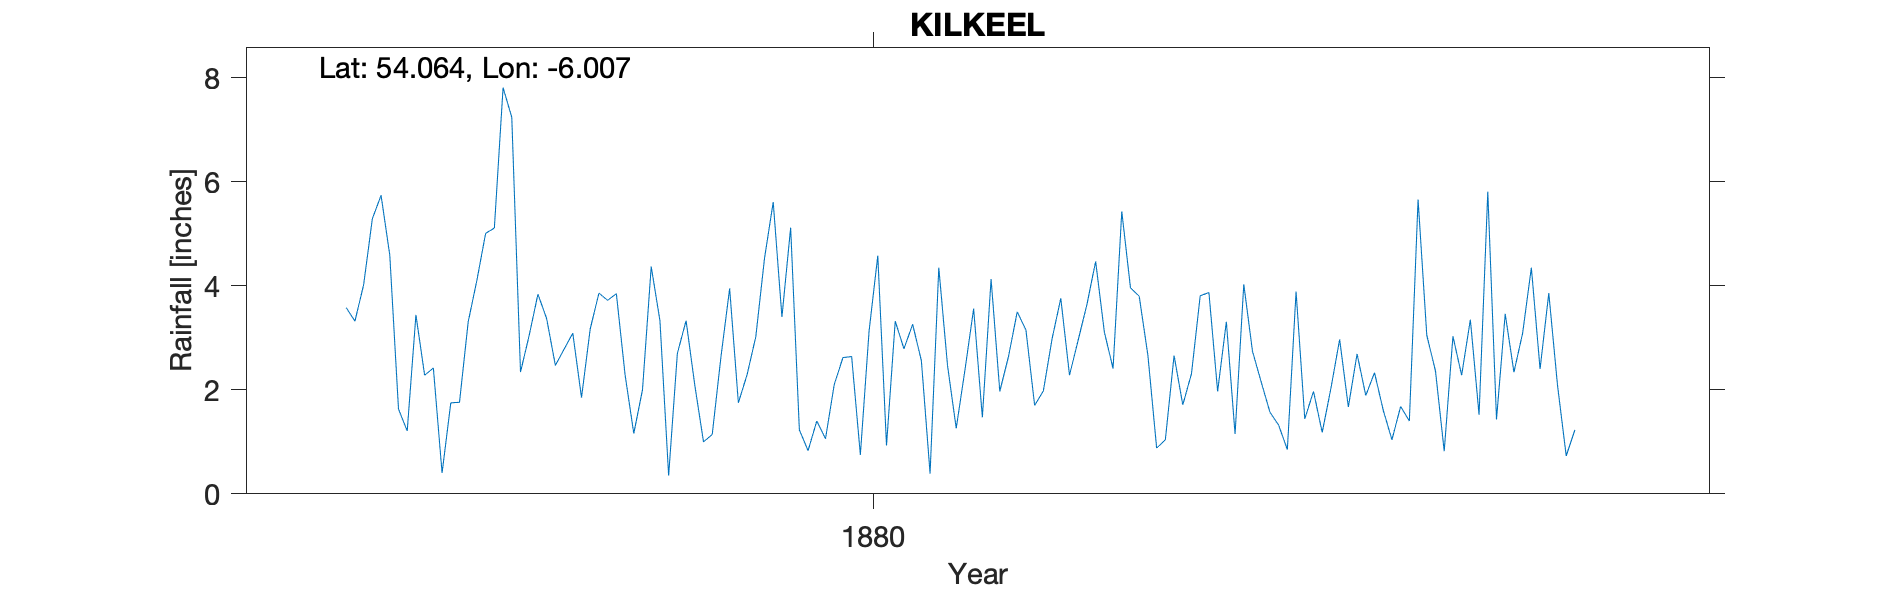

Data behind this chart, as committed beside it:
KILKEEL, , , , , , , , , , , , , , , , , , , , 
Grid ref, IJ3049314573, Long, -6.007, Lat, 54.06, Elevation, 40, ft, , , , , , , , , , , , 
Station no, RR2951, , , , , , , , , , , , , , , , , , , 
, 1870, 1871, 1872, 1873, 1874, 1875, 1876, 1877, 1878, 1879, 1880, 1881, 1882, 1883, 1884, 1885, 1886, 1887, 1888, 1889
January, , , , , , , 1.21, 7.24, 3.85, 2.63, 1.06, 0.39, 1.7, 3.8, 4.03, 1.67, 3.03, 2.09, , 
February, , , , , , , 3.44, 2.34, 2.29, 3.95, 2.1, 4.35, 1.98, 2.66, 2.74, 2.69, 2.28, 0.73, , 
March, , , , , , , 2.28, 3.05, 1.16, 1.75, 2.62, 2.47, 2.98, 0.88, 2.15, 1.89, 3.35, 1.23, , 
April, , , , , , , 2.42, 3.84, 2, 2.29, 2.64, 1.26, 3.76, 1.04, 1.57, 2.33, 1.52, , , 
May, , , , , , , 0.4, 3.37, 4.37, 3.02, 0.75, 2.38, 2.28, 2.66, 1.32, 1.61, 5.81, , , 
June, , , , , , 3.58, 1.75, 2.47, 3.33, 4.53, 3.13, 3.56, 2.96, 1.71, 0.85, 1.04, 1.43, , , 
July, , , , , , 3.32, 1.76, 2.78, 0.35, 5.61, 4.58, 1.47, 3.64, 2.31, 3.89, 1.68, 3.46, , , 
August, , , , , , 4.02, 3.31, 3.09, 2.7, 3.4, 0.93, 4.13, 4.47, 3.81, 1.44, 1.4, 2.34, , , 
September, , , , , , 5.29, 4.11, 1.85, 3.33, 5.12, 3.32, 1.97, 3.11, 3.87, 1.97, 5.66, 3.09, , , 
October, , , , , , 5.74, 5.01, 3.17, 2.09, 1.23, 2.79, 2.64, 2.41, 1.97, 1.18, 3.05, 4.35, , , 
November, , , , , , 4.59, 5.11, 3.86, 1, 0.83, 3.26, 3.5, 5.43, 3.31, 2.03, 2.36, 2.4, , , 
December, , , , , , 1.63, 7.81, 3.72, 1.14, 1.4, 2.56, 3.15, 3.96, 1.15, 2.97, 0.82, 3.86, , , 
Total, , , , , , , 38.61, 40.78, 27.61, 35.76, 29.74, 31.27, 38.68, 29.17, 26.14, 26.2, 36.92, , , 
